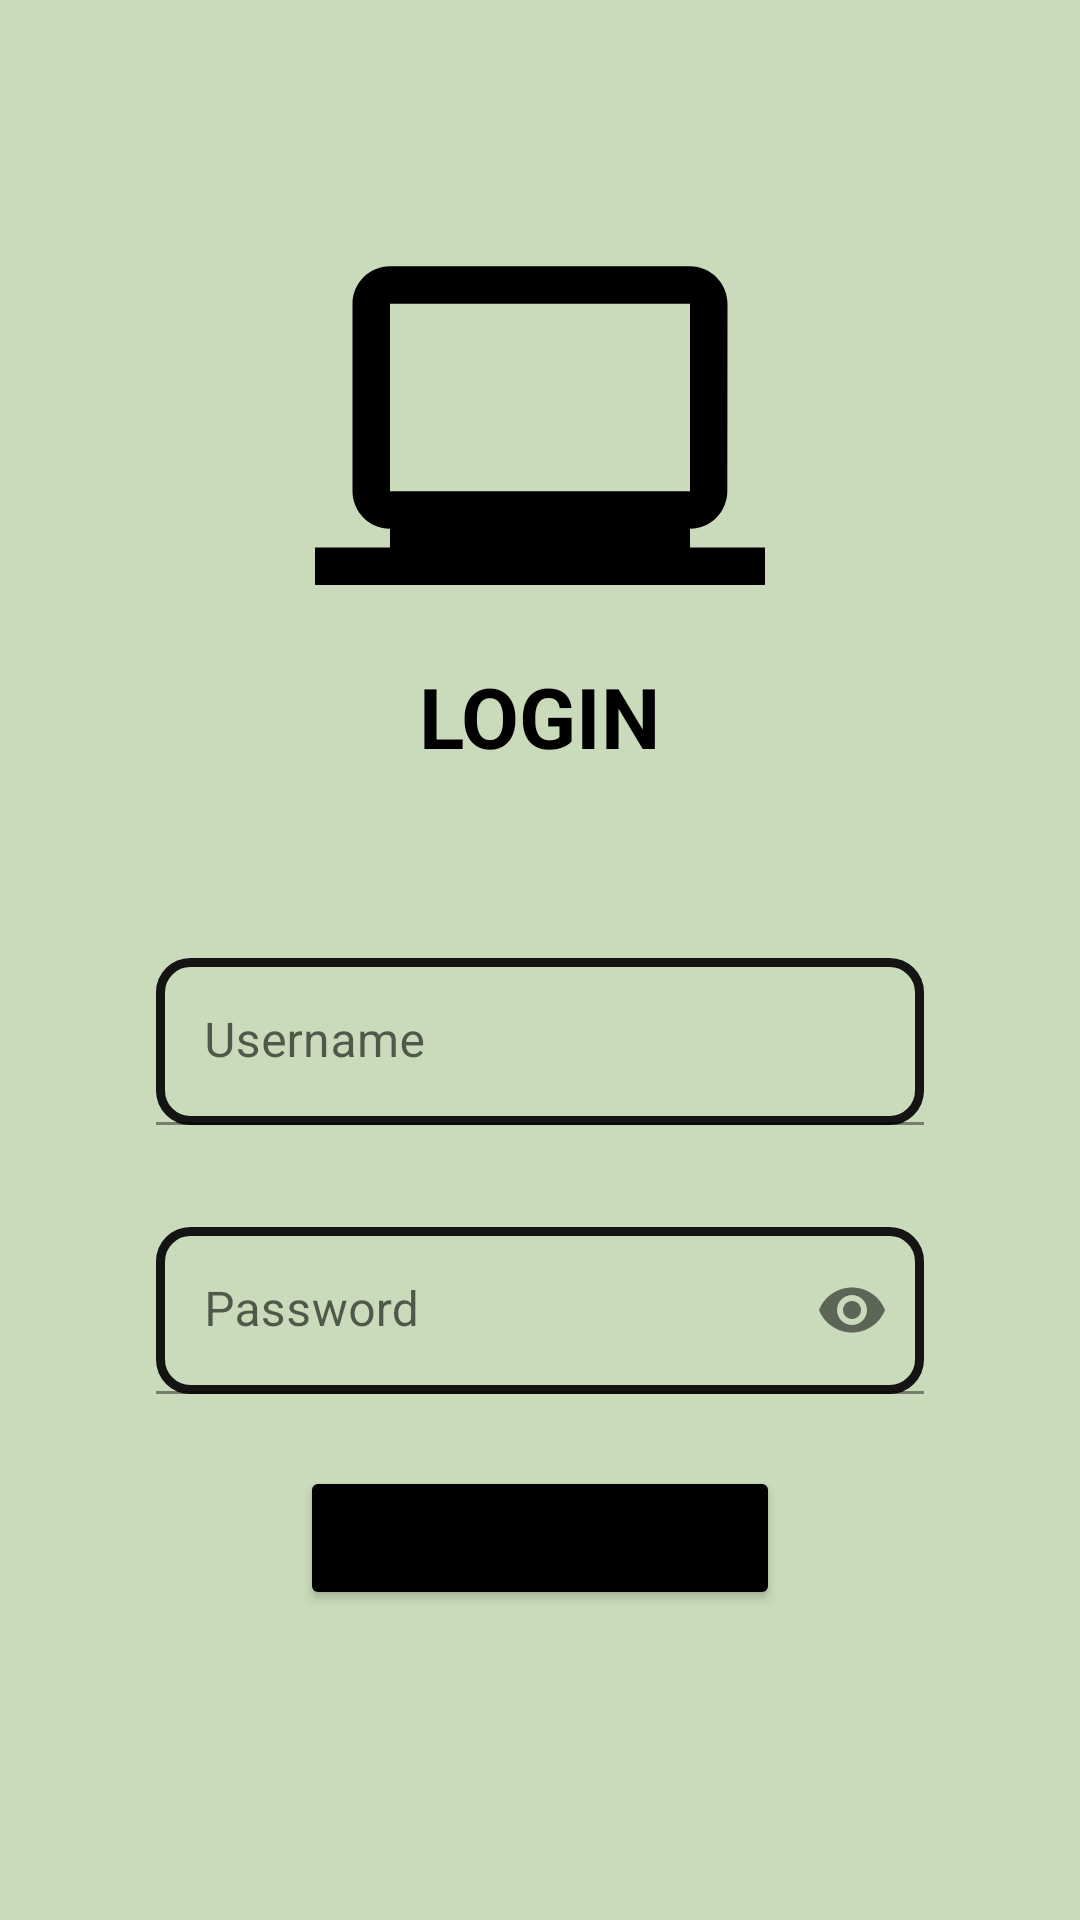

Android layout source for this screen:
<!-- AndroidManifest.xml: application theme Theme.Tes01 -->
<!-- res/layout/activity_main.xml -->
<?xml version="1.0" encoding="utf-8"?>
<LinearLayout xmlns:android="http://schemas.android.com/apk/res/android"
    xmlns:app="http://schemas.android.com/apk/res-auto"
    xmlns:tools="http://schemas.android.com/tools"
    android:layout_width="match_parent"
    android:layout_height="match_parent"
    tools:context=".MainActivity"
    android:orientation="vertical"
    android:background="#C9DBBA"
    >

    <ImageView
        android:layout_width="wrap_content"
        android:layout_height="wrap_content"
        android:src="@drawable/ic_baseline_laptop_windows_24"
        android:layout_gravity="center"
        android:layout_marginTop="70dp"
        />

        <TextView
            android:layout_width="wrap_content"
            android:layout_height="wrap_content"
            android:text="LOGIN"
            android:textSize="28dp"
            android:layout_gravity="center"
            android:textColor="@color/black"
            android:textStyle="bold"
            />

    <com.google.android.material.textfield.TextInputLayout
        android:layout_width="match_parent"
        android:layout_height="wrap_content"
        android:layout_gravity="center"
        android:layout_marginTop="50dp"
        android:layout_marginHorizontal="40dp"
        android:padding="12dp"
        android:hint="Username"
        >

        <EditText
            android:id="@+id/username"
            android:layout_width="match_parent"
            android:layout_height="wrap_content"
            android:background="@drawable/box"
            android:maxLines="1"
            />

    </com.google.android.material.textfield.TextInputLayout>

    <com.google.android.material.textfield.TextInputLayout
        android:layout_width="match_parent"
        android:layout_height="wrap_content"
        android:layout_gravity="center"
        android:layout_marginTop="10dp"
        android:layout_marginHorizontal="40dp"
        android:padding="12dp"
        android:hint="Password"
        app:passwordToggleEnabled="true"
        >

        <EditText
            android:id="@+id/password"
            android:layout_width="match_parent"
            android:layout_height="wrap_content"
            android:background="@drawable/box"
            android:inputType="textPassword"
            android:maxLines="1"
            />

    </com.google.android.material.textfield.TextInputLayout>

    <Button
        android:id="@+id/login"
        android:layout_width="match_parent"
        android:layout_height="wrap_content"
        android:text="Masuk"
        android:layout_marginHorizontal="100dp"
        android:layout_marginTop="12dp"
        android:backgroundTint="@color/black"
        />

</LinearLayout>
<!-- resources referenced by this layout -->
<resources>
  <!-- drawable box (drawable) -->
  <?xml version="1.0" encoding="utf-8"?>
  <shape android:shape="rectangle" xmlns:android="http://schemas.android.com/apk/res/android">
  
      <stroke android:width="3dp" android:color="#141414" />
      <corners android:radius="10dp" />
  
  </shape>
  <!-- drawable ic_baseline_laptop_windows_24 (drawable) -->
  <vector android:height="150dp" android:tint="#000000"
      android:viewportHeight="24" android:viewportWidth="24"
      android:width="150dp" xmlns:android="http://schemas.android.com/apk/res/android">
      <path android:fillColor="@android:color/white" android:pathData="M20,18v-1c1.1,0 1.99,-0.9 1.99,-2L22,5c0,-1.1 -0.9,-2 -2,-2H4c-1.1,0 -2,0.9 -2,2v10c0,1.1 0.9,2 2,2v1H0v2h24v-2h-4zM4,5h16v10H4V5z"/>
  </vector>
  <style name="Theme.Tes01" parent="Theme.MaterialComponents.DayNight.NoActionBar">
          
          <item name="colorPrimary">@color/purple_500</item>
          <item name="colorPrimaryVariant">@color/purple_700</item>
          <item name="colorOnPrimary">@color/white</item>
          
          <item name="colorSecondary">@color/teal_200</item>
          <item name="colorSecondaryVariant">@color/teal_700</item>
          <item name="colorOnSecondary">@color/black</item>
          
          <item name="android:statusBarColor">?attr/colorPrimaryVariant</item>
          
      </style>
  <!-- not gathered from this repository: default colours our renderer supplied (Android Studio template values) -->
  <color name="purple_500">#FF6200EE</color>
  <color name="purple_700">#FF3700B3</color>
  <color name="teal_200">#FF03DAC5</color>
  <color name="teal_700">#FF018786</color>
  <color name="black">#FF000000</color>
  <color name="white">#FFFFFFFF</color>
</resources>
